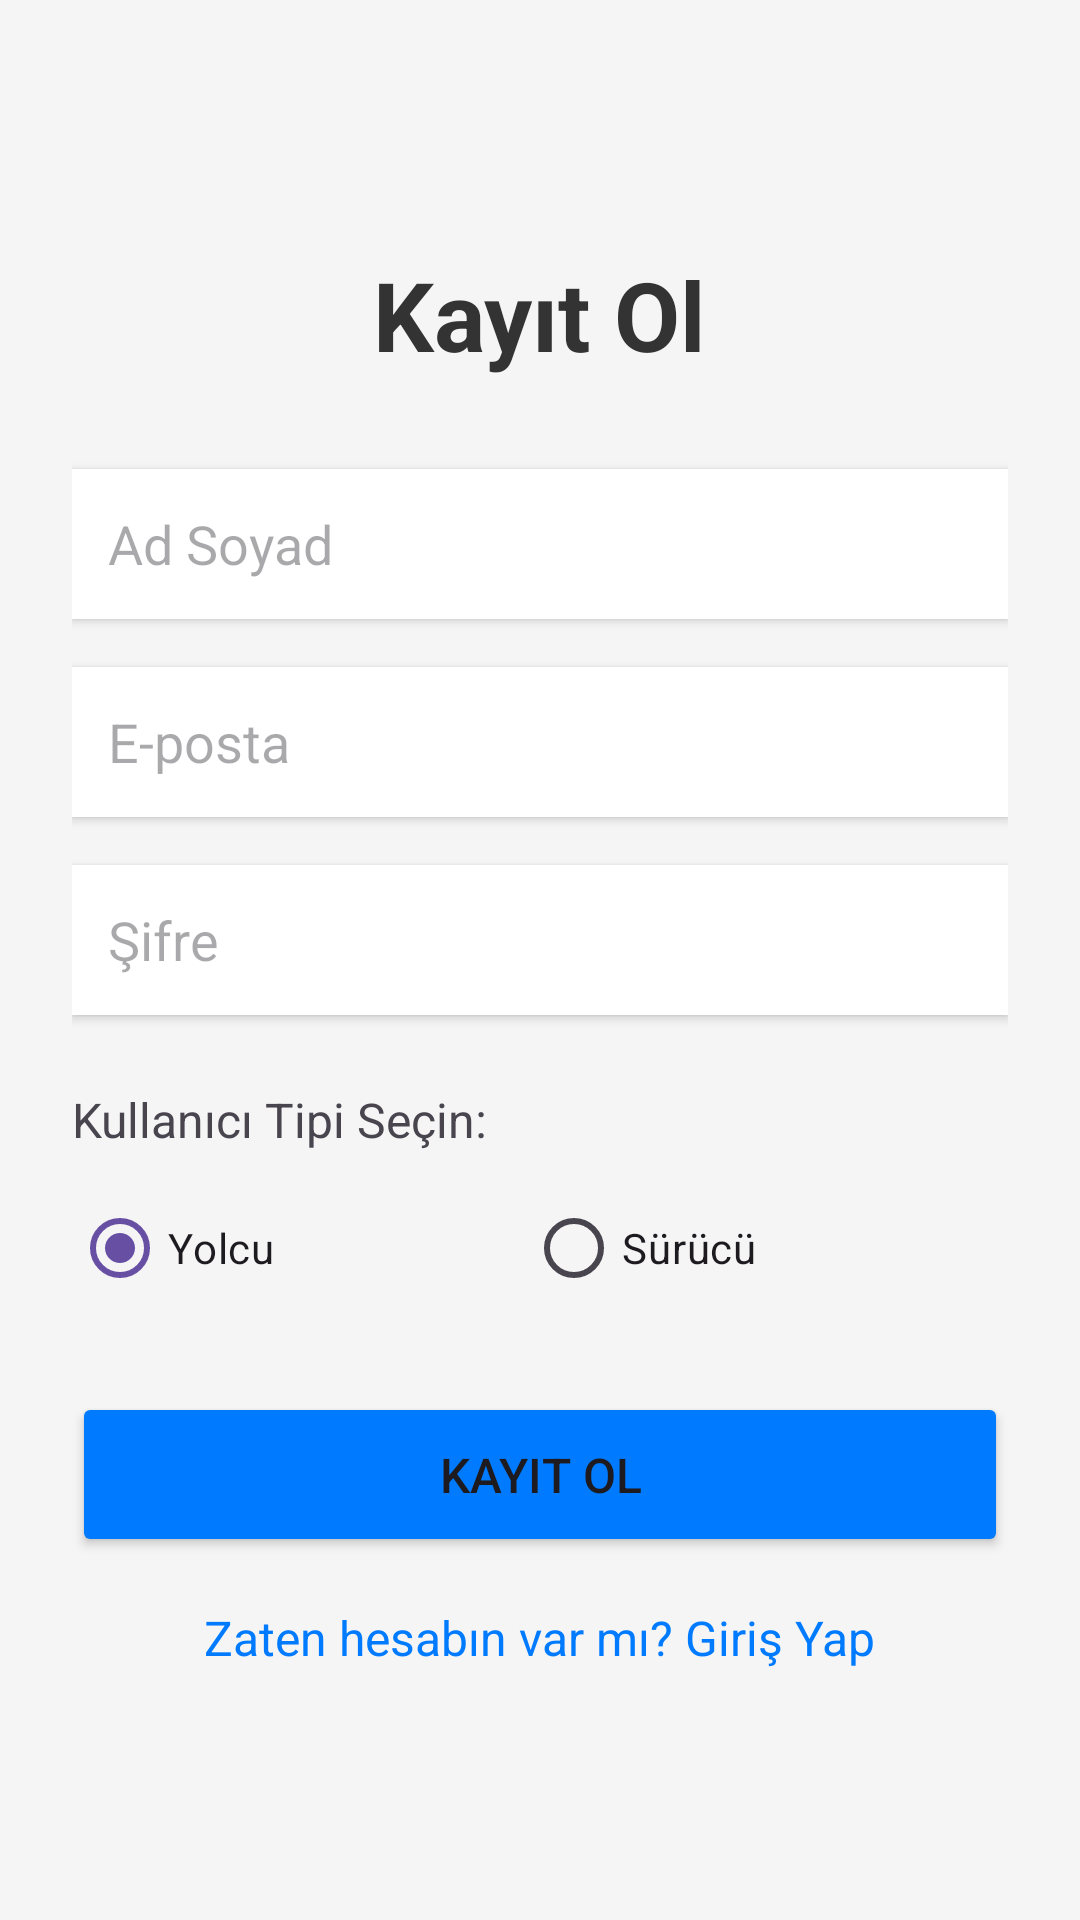

Produce the Android XML layout that renders to this screen, including the resource entries it uses.
<!-- AndroidManifest.xml: application theme Theme.AracCagir -->
<!-- res/layout/activity_register.xml -->
<?xml version="1.0" encoding="utf-8"?>
<LinearLayout xmlns:android="http://schemas.android.com/apk/res/android"
    android:layout_width="match_parent"
    android:layout_height="match_parent"
    android:orientation="vertical"
    android:padding="24dp"
    android:gravity="center"
    android:background="#f5f5f5">

    <TextView
        android:layout_width="wrap_content"
        android:layout_height="wrap_content"
        android:text="Kayıt Ol"
        android:textSize="32sp"
        android:textStyle="bold"
        android:textColor="#333333"
        android:layout_marginBottom="30dp"/>

    <EditText
        android:id="@+id/etRegName"
        android:layout_width="match_parent"
        android:layout_height="50dp"
        android:hint="Ad Soyad"
        android:inputType="textPersonName"
        android:background="#ffffff"
        android:padding="12dp"
        android:layout_marginBottom="16dp"
        android:elevation="2dp" />

    <EditText
        android:id="@+id/etRegEmail"
        android:layout_width="match_parent"
        android:layout_height="50dp"
        android:hint="E-posta"
        android:inputType="textEmailAddress"
        android:background="#ffffff"
        android:padding="12dp"
        android:layout_marginBottom="16dp"
        android:elevation="2dp" />

    <EditText
        android:id="@+id/etRegPassword"
        android:layout_width="match_parent"
        android:layout_height="50dp"
        android:hint="Şifre"
        android:inputType="textPassword"
        android:background="#ffffff"
        android:padding="12dp"
        android:layout_marginBottom="24dp"
        android:elevation="2dp" />

    <TextView
        android:layout_width="match_parent"
        android:layout_height="wrap_content"
        android:text="Kullanıcı Tipi Seçin:"
        android:textSize="16sp"
        android:layout_marginBottom="8dp"/>

    <RadioGroup
        android:id="@+id/rgUserType"
        android:layout_width="match_parent"
        android:layout_height="wrap_content"
        android:orientation="horizontal"
        android:layout_marginBottom="24dp">

        <RadioButton
            android:id="@+id/rbPassenger"
            android:layout_width="wrap_content"
            android:layout_height="wrap_content"
            android:text="Yolcu"
            android:layout_weight="1"
            android:checked="true"/>

        <RadioButton
            android:id="@+id/rbDriver"
            android:layout_width="wrap_content"
            android:layout_height="wrap_content"
            android:text="Sürücü"
            android:layout_weight="1"/>
    </RadioGroup>

    <Button
        android:id="@+id/btnRegister"
        android:layout_width="match_parent"
        android:layout_height="55dp"
        android:text="Kayıt Ol"
        android:textSize="16sp"
        android:backgroundTint="#007BFF"
        android:layout_marginBottom="16dp"/>

    <TextView
        android:id="@+id/tvGoToLogin"
        android:layout_width="wrap_content"
        android:layout_height="wrap_content"
        android:text="Zaten hesabın var mı? Giriş Yap"
        android:textColor="#007BFF"
        android:textSize="16sp"/>

</LinearLayout>
<!-- resources referenced by this layout -->
<resources>
  <style name="Theme.AracCagir" parent="Base.Theme.AracCagir" />
  <style name="Base.Theme.AracCagir" parent="Theme.Material3.DayNight.NoActionBar">
          
          
      </style>
</resources>
